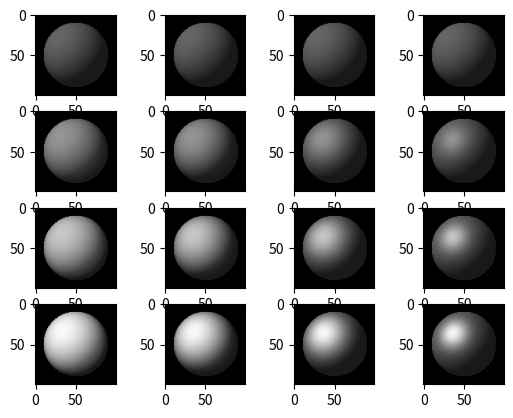

Generate this figure with matplotlib:
import numpy as np
from matplotlib import pyplot as plt

for _i in range(4):
    for _j in range(4):

        a = 100
        mid = a//2
        img_w = a
        img_h = a
        r = a * 0.4

        img = [[0 for j in range(img_w)] for i in range(img_h)]

        l = np.array([-1., 1., 1.])
        l /= np.linalg.norm(l, ord=2)

        e = np.array([0, 0, 1])

        diff = 0.3
        spec = _i * 0.2
        spow = _j * _j + 1
        ambi = 0.1

        for i in range(img_h):
            for j in range(img_w):
                x = (j-mid) / r
                y = -(i-mid) / r
                if x*x+y*y < 1:
                    z = (1-x**2-y**2)**0.5
                    n = np.array([x, y, z])
                    h = l+e
                    h /= np.linalg.norm(h, ord=2)
                    c = ambi + diff * max(0, np.dot(n, l)) + \
                        spec * (max(0, np.dot(n, h)) ** spow)
                    img[i][j] = c
        plt.subplot(4,4,_i*4+_j+1)
        plt.imshow(img, cmap='gray', vmin = 0, vmax = 1)

plt.show()
